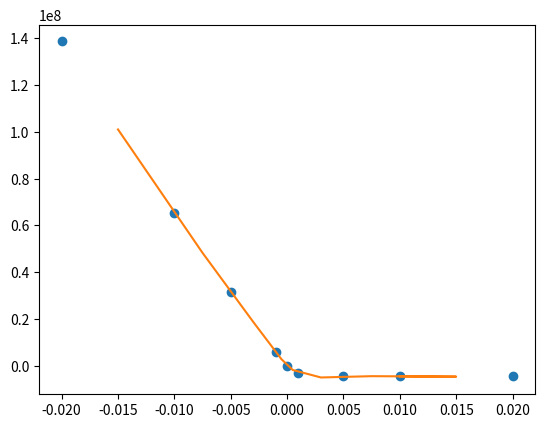

The matplotlib source for this figure:
# -*- coding: utf-8 -*-
"""
Created on Tue Oct 23 16:36:09 2018

[redacted]
"""

from scipy import interpolate
import numpy as np
import matplotlib.pyplot as plt



t=[-0.02,-0.01,-0.005, -0.001,0,0.001,0.005,0.01,0.02]
#v_t=[-773134.07,-692980.15, -656143.00,-628027.14, -554547.59, -74385.13,0,0,0]

v_t=[138630066.2,65324355.05, 31596276.37, 5912873.627, 0, -3144663.565, -4632366.093, -4632366.093
, -4632366.093]


v=interpolate.interp1d(t,v_t, kind='quadratic')

#t_new=np.arange(5,12,0.1)
t_new=[-0.015,-0.0075,-0.003,-0.0005,0.0005,0.003,0.0075,0.015,0.01]
v_new=v(t_new)

plt.plot(t,v_t,'o',t_new, v_new,'-')
plt.show()

